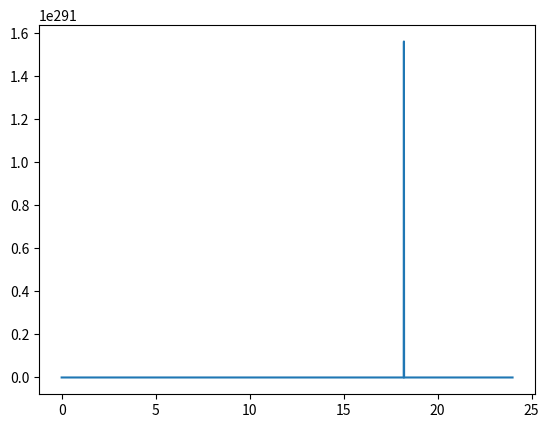

Generate this figure with matplotlib:
import numpy as np
from scipy.integrate import odeint
import matplotlib.pyplot as plt

t = np.arange(0, 24, 0.01)

def radio_function(S, t):
    dsdt = np.sqrt(S/np.pi)*S*np.cos(np.pi/12*(t-12))*Es*k
    return dsdt

Es = 1367
k = 1.2
S0 = 1600

S_t = odeint(radio_function, S0, t)
 
plt.plot(t, S_t[:,0])
plt.savefig('s.png')


